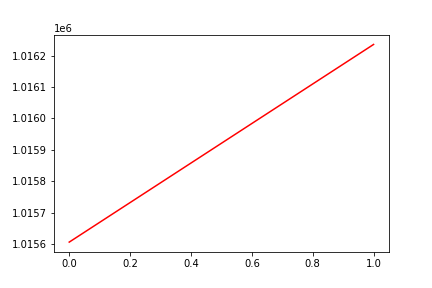

Source data for this figure (header and first rows):
, date, assets
0, 0, 1015606
1, 20190115, 1016236
